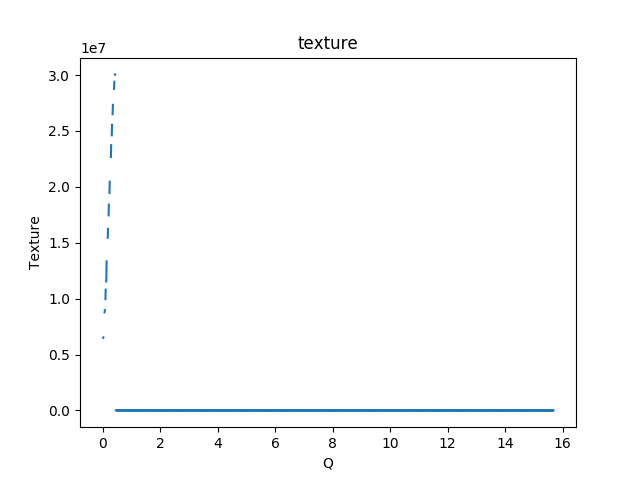

The data file committed next to this chart (first rows):
0.000000000000000000e+00, 6.070697020999393426e+06
1.000000000000000021e-02, nan
2.000000000000000042e-02, 6.489537596409409307e+06
2.999999999999999889e-02, 6.531196573282781057e+06
4.000000000000000083e-02, nan
5.000000000000000278e-02, 8.050751226736432873e+06
5.999999999999999778e-02, nan
7.000000000000000666e-02, 8.767564101093616337e+06
8.000000000000000167e-02, 8.977121903879104182e+06
8.999999999999999667e-02, nan
1.000000000000000056e-01, 9.956522649450374767e+06
1.100000000000000006e-01, 1.080382334062087722e+07
1.199999999999999956e-01, nan
1.300000000000000044e-01, 1.153545033900801651e+07
1.400000000000000133e-01, 1.333279978124542162e+07
1.499999999999999944e-01, nan
1.600000000000000033e-01, 1.397523737913734652e+07
1.700000000000000122e-01, nan
1.799999999999999933e-01, 1.544310435943219438e+07
1.900000000000000022e-01, 1.623772122180356272e+07
2.000000000000000111e-01, nan
2.099999999999999922e-01, 1.744753765575494245e+07
2.200000000000000011e-01, 1.840544244482870027e+07
2.300000000000000100e-01, nan
2.399999999999999911e-01, 1.944677752638521045e+07
2.500000000000000000e-01, 2.045875634245372936e+07
2.600000000000000089e-01, nan
2.700000000000000178e-01, 2.149750609311055392e+07
2.800000000000000266e-01, nan
2.899999999999999800e-01, 2.266809378720019758e+07
2.999999999999999889e-01, 2.372835223340471089e+07
3.099999999999999978e-01, nan
3.200000000000000067e-01, 2.460887307917502150e+07
3.300000000000000155e-01, 2.555356909925186262e+07
3.400000000000000244e-01, nan
3.500000000000000333e-01, 2.649559080879245326e+07
3.599999999999999867e-01, 2.732993185257658362e+07
3.699999999999999956e-01, nan
3.800000000000000044e-01, 2.807099441686588526e+07
3.900000000000000133e-01, nan
4.000000000000000222e-01, 2.876110524893609062e+07
4.100000000000000311e-01, 2.940410098659886420e+07
4.199999999999999845e-01, nan
4.299999999999999933e-01, 3.005650603432736546e+07
4.400000000000000022e-01, 3.002598200202164054e+07
4.500000000000000111e-01, nan
4.600000000000000200e-01, -1.456635045988084443e+01
4.700000000000000289e-01, -9.193072681708823524e+00
4.799999999999999822e-01, nan
4.899999999999999911e-01, -7.256556732835734991e+00
5.000000000000000000e-01, nan
5.100000000000000089e-01, -6.269375672675337796e+00
5.200000000000000178e-01, -5.506300816204569237e+00
5.300000000000000266e-01, nan
5.400000000000000355e-01, -5.129475220646199318e+00
5.500000000000000444e-01, -4.698371420682439847e+00
5.600000000000000533e-01, nan
5.700000000000000622e-01, -4.408472445650007288e+00
5.799999999999999600e-01, -4.193114158652683443e+00
5.899999999999999689e-01, nan
5.999999999999999778e-01, -3.992067594084440785e+00
... 1,508 more rows
